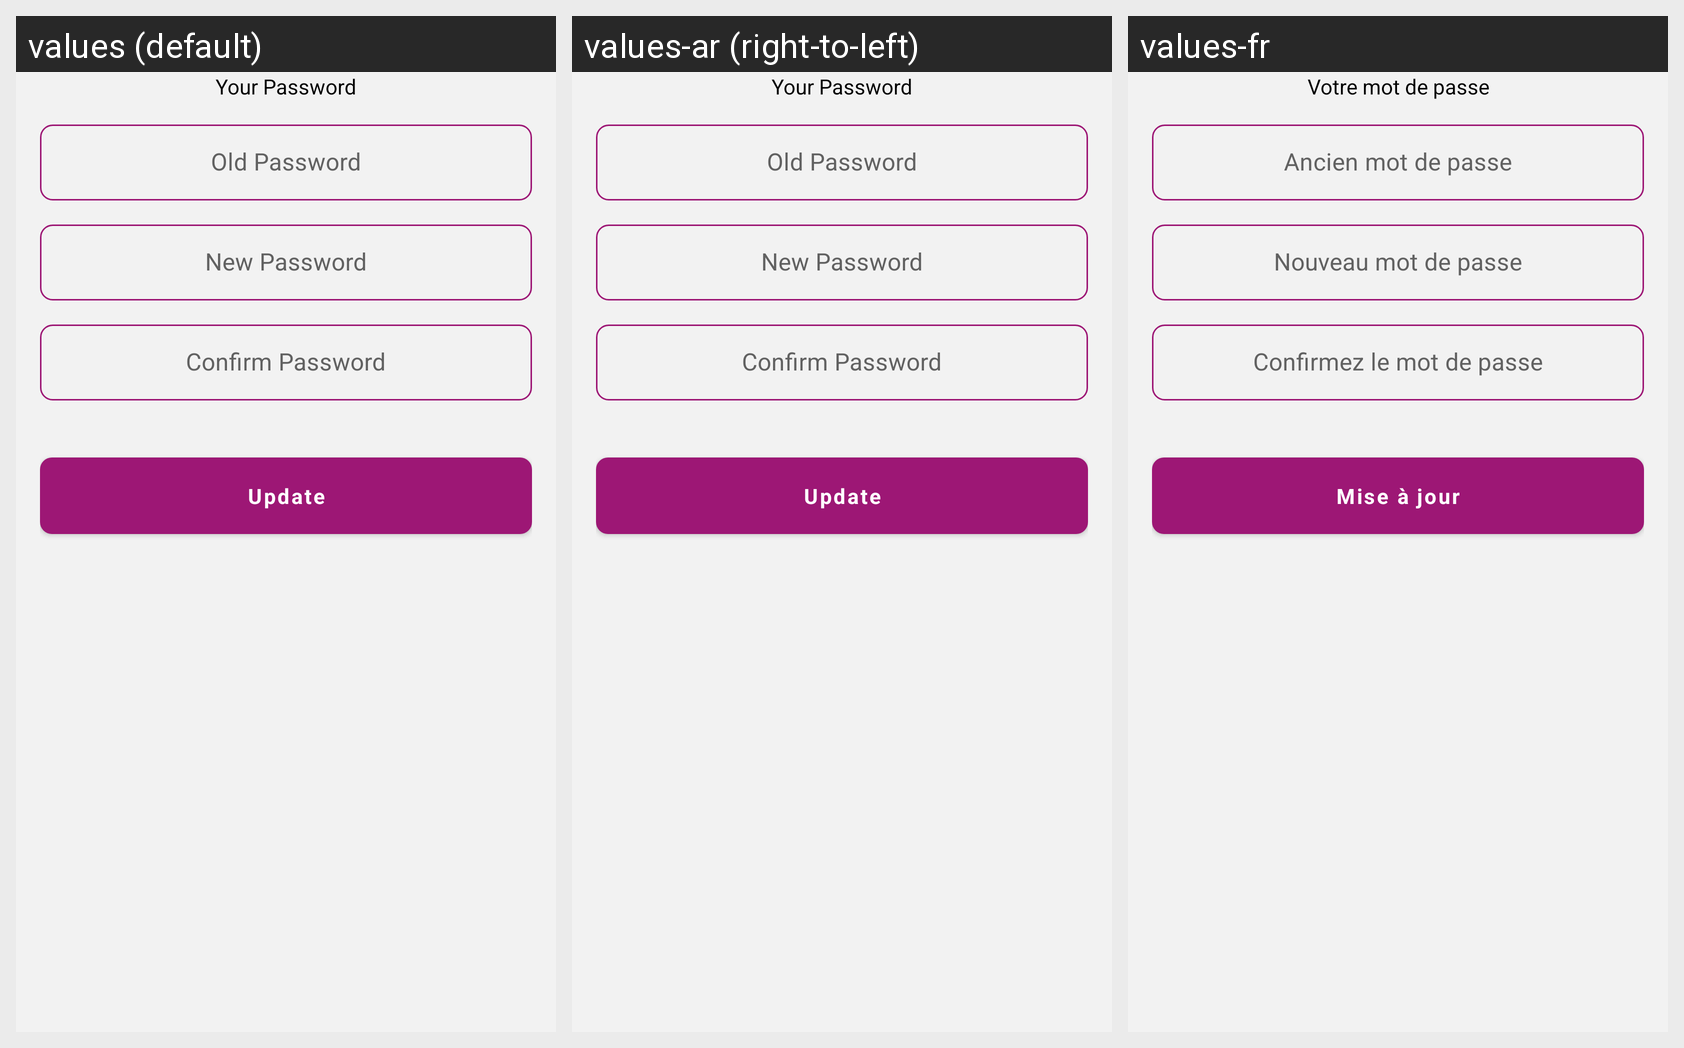

The Android screen above is rendered under several locales of the same app. Produce the string resources it draws, with the default and per-locale values.
Android screen res/layout/fragment_change_password.xml rendered under 3 locales, left to right: values (default), values-ar (right-to-left), values-fr. Device: Nexus 5 (rendered at 1080×1920; each locale shown at half size, 540×960, under a caption strip naming it); theme AppTheme.
Strings drawn on this screen, with the default value and each locale's value (text and hints the layout hard-codes, and strings that could not be matched under every locale, appear in the picture but are not listed):

your_password
  values: Your Password
  values-ar: Your Password  [not translated; the default value is used]
  values-fr: Votre mot de passe

old_password
  values: Old Password
  values-ar: Old Password  [not translated; the default value is used]
  values-fr: Ancien mot de passe

new_password
  values: New Password
  values-ar: New Password  [not translated; the default value is used]
  values-fr: Nouveau mot de passe

confirm_password
  values: Confirm Password
  values-ar: Confirm Password  [not translated; the default value is used]
  values-fr: Confirmez le mot de passe

update
  values: Update
  values-ar: Update  [not translated; the default value is used]
  values-fr: Mise à jour
